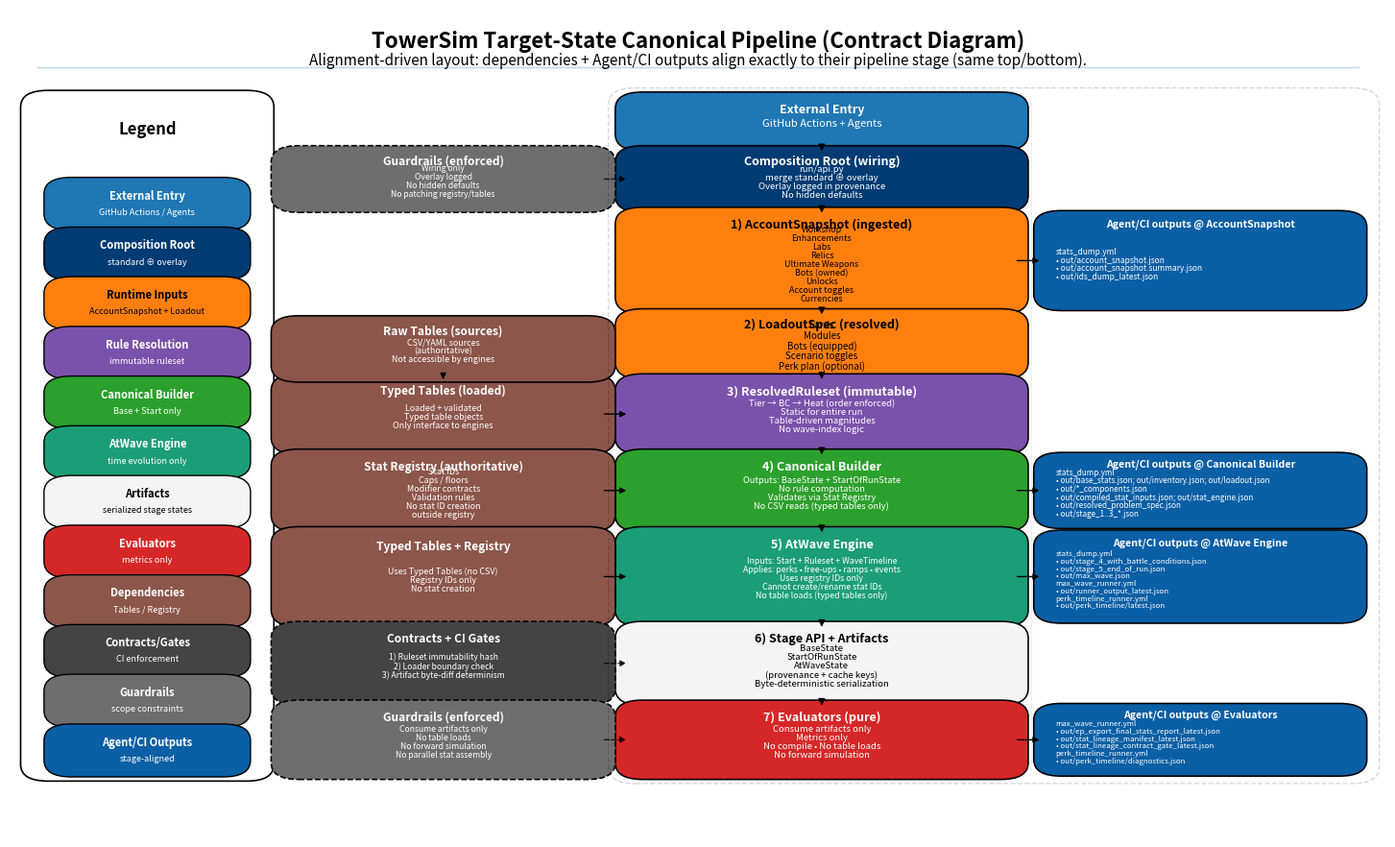

This chart was generated by the following Python code: (Note: this script raises an exception after producing the figure.)
#!/usr/bin/env python3
from __future__ import annotations

import argparse
import matplotlib.pyplot as plt
from matplotlib.patches import FancyBboxPatch, FancyArrowPatch
from matplotlib.lines import Line2D

def luminance(hex_color: str) -> float:
    hex_color = hex_color.lstrip("#")
    r = int(hex_color[0:2], 16) / 255.0
    g = int(hex_color[2:4], 16) / 255.0
    b = int(hex_color[4:6], 16) / 255.0
    return 0.2126*r + 0.7152*g + 0.0722*b

def text_color_for(bg_hex: str) -> str:
    if bg_hex == "none":
        return "black"
    return "white" if luminance(bg_hex) < 0.55 else "black"

def box(ax, x, y, w, h, heading, body, fill,
        fs_head=9.0, fs_body=6.8, head_y=0.86, body_y=0.44, lw=1.15,
        linesp=1.00, align="center", head_wrap=False, pad=0.010,
        ec="black", ls="-"):
    tc = text_color_for(fill)
    patch = FancyBboxPatch((x, y), w, h,
                           boxstyle=f"round,pad={pad},rounding_size=0.02",
                           linewidth=lw, edgecolor=ec,
                           facecolor=fill if fill != "none" else "none",
                           linestyle=ls)
    ax.add_patch(patch)
    ax.text(x + w/2, y + h*head_y, heading,
            ha="center", va="center",
            fontsize=fs_head, fontweight="bold",
            color=tc, wrap=head_wrap)
    if body:
        ha = "center" if align == "center" else "left"
        x_text = x + w/2 if align == "center" else x + 0.010
        ax.text(x_text, y + h*body_y, body,
                ha=ha, va="center",
                fontsize=fs_body, color=tc,
                wrap=True, linespacing=linesp)
    return (x, y, w, h, y + h/2)

def arrow(ax, x1, y1, x2, y2, lw=1.05, head=9, dashed=False, alpha=1.0):
    ax.add_patch(FancyArrowPatch((x1, y1), (x2, y2),
                                 arrowstyle="-|>",
                                 mutation_scale=head,
                                 linewidth=lw,
                                 color="black",
                                 linestyle="--" if dashed else "-",
                                 alpha=alpha))

COL = {
    "external": "#1F77B4",
    "composition": "#003B73",
    "runtime": "#FF7F0E",
    "rules": "#7B52AB",
    "builder": "#2CA02C",
    "atwave": "#1B9E77",
    "artifacts": "#F4F4F4",
    "eval": "#D62728",
    "infra": "#8C564B",
    "guard": "#6E6E6E",
    "contracts": "#444444",
    "agent": "#0B5FA5",
}

def main() -> int:
    ap = argparse.ArgumentParser()
    ap.add_argument("--out", default="out/contract_diagram_v35_draft/towersim_contract_diagram_v35_draft.png")
    args = ap.parse_args()

    fig, ax = plt.subplots(figsize=(18.5, 11.2))
    ax.set_xlim(0, 1); ax.set_ylim(0, 1); ax.axis("off")

    ax.text(0.5, 0.975, "TowerSim Target-State Canonical Pipeline (Contract Diagram)", ha="center", va="top",
            fontsize=16, fontweight="bold")
    ax.text(0.5, 0.948,
            "Alignment-driven layout: dependencies + Agent/CI outputs align exactly to their pipeline stage (same top/bottom).",
            ha="center", va="top", fontsize=11)
    ax.add_line(Line2D([0.02, 0.98], [0.93, 0.93], linewidth=1.0, alpha=0.3))

    legend_x, legend_w = 0.02, 0.16
    deps_x, deps_w     = 0.20, 0.23
    pipe_x, pipe_w     = 0.45, 0.28
    out_x, out_w       = 0.75, 0.23
    top, bottom = 0.89, 0.08

    legend_h = 0.81; legend_y = bottom
    ax.add_patch(FancyBboxPatch((legend_x, legend_y), legend_w, legend_h,
                                boxstyle="round,pad=0.012,rounding_size=0.02",
                                linewidth=1.2, edgecolor="black", facecolor="#FFFFFF"))
    ax.text(legend_x + legend_w/2, legend_y + legend_h - 0.035, "Legend", ha="center", va="center",
            fontsize=12, fontweight="bold")

    legend_items = [
        ("External Entry", "GitHub Actions / Agents", COL["external"]),
        ("Composition Root", "standard ⊕ overlay", COL["composition"]),
        ("Runtime Inputs", "AccountSnapshot + Loadout", COL["runtime"]),
        ("Rule Resolution", "immutable ruleset", COL["rules"]),
        ("Canonical Builder", "Base + Start only", COL["builder"]),
        ("AtWave Engine", "time evolution only", COL["atwave"]),
        ("Artifacts", "serialized stage states", COL["artifacts"]),
        ("Evaluators", "metrics only", COL["eval"]),
        ("Dependencies", "Tables / Registry", COL["infra"]),
        ("Contracts/Gates", "CI enforcement", COL["contracts"]),
        ("Guardrails", "scope constraints", COL["guard"]),
        ("Agent/CI Outputs", "stage-aligned", COL["agent"]),
    ]
    li_h = 0.050; li_gap = 0.010
    yy = legend_y + legend_h - 0.10
    for htxt, btxt, col in legend_items:
        box(ax, legend_x + 0.012, yy - li_h, legend_w - 0.024, li_h,
            htxt, btxt, col, fs_head=8.0, fs_body=6.5, head_y=0.70, body_y=0.30,
            lw=1.0, pad=0.007, linesp=1.0)
        yy -= li_h + li_gap

    gap = 0.020
    hmap = {"ext":0.074,"comp":0.088,"acct":0.158,"load":0.094,"rules":0.112,"build":0.116,"atwave":0.146,"art":0.118,"eval":0.110}
    total = sum(hmap.values()) + gap*8
    scale = min(1.0, (top-bottom)/total)
    for k in hmap: hmap[k] *= scale
    gap *= scale

    account_snapshot_body = "Workshop\nEnhancements\nLabs\nRelics\nUltimate Weapons\nBots (owned)\nUnlocks\nAccount toggles\nCurrencies"
    loadout_body = "Cards\nModules\nBots (equipped)\nScenario toggles\nPerk plan (optional)"
    ruleset_body = "Tier → BC → Heat (order enforced)\nStatic for entire run\nTable-driven magnitudes\nNo wave-index logic"
    builder_body = "Outputs: BaseState + StartOfRunState\nNo rule computation\nValidates via Stat Registry\nNo CSV reads (typed tables only)"
    atwave_body = "Inputs: Start + Ruleset + WaveTimeline\nApplies: perks • free-ups • ramps • events\nUses registry IDs only\nCannot create/rename stat IDs\nNo table loads (typed tables only)"
    artifacts_body = "BaseState\nStartOfRunState\nAtWaveState\n(provenance + cache keys)\nByte-deterministic serialization"
    eval_body = "Consume artifacts only\nMetrics only\nNo compile • No table loads\nNo forward simulation"

    pipeline = [
        ("External Entry", "GitHub Actions + Agents", COL["external"], hmap["ext"], dict(fs_body=8.0, head_y=0.78, body_y=0.44, linesp=1.03)),
        ("Composition Root (wiring)", "run/api.py\nmerge standard ⊕ overlay\nOverlay logged in provenance\nNo hidden defaults", COL["composition"], hmap["comp"], dict(fs_body=6.9, head_y=0.86, body_y=0.44, linesp=1.00)),
        ("1) AccountSnapshot (ingested)", account_snapshot_body, COL["runtime"], hmap["acct"], dict(fs_body=6.4, head_y=0.90, body_y=0.46, linesp=1.00)),
        ("2) LoadoutSpec (resolved)", loadout_body, COL["runtime"], hmap["load"], dict(fs_body=7.0, head_y=0.86, body_y=0.46, linesp=1.02)),
        ("3) ResolvedRuleset (immutable)", ruleset_body, COL["rules"], hmap["rules"], dict(fs_body=6.8, head_y=0.86, body_y=0.46, linesp=1.00)),
        ("4) Canonical Builder", builder_body, COL["builder"], hmap["build"], dict(fs_body=6.7, head_y=0.86, body_y=0.46, linesp=1.00)),
        ("5) AtWave Engine", atwave_body, COL["atwave"], hmap["atwave"], dict(fs_body=6.3, head_y=0.88, body_y=0.48, linesp=0.98)),
        ("6) Stage API + Artifacts", artifacts_body, COL["artifacts"], hmap["art"], dict(fs_body=6.9, head_y=0.86, body_y=0.46, linesp=1.00)),
        ("7) Evaluators (pure)", eval_body, COL["eval"], hmap["eval"], dict(fs_body=6.9, head_y=0.86, body_y=0.46, linesp=1.00)),
    ]

    pipe_pos = {}
    y = top
    for heading, body, col, hh, kw in pipeline:
        pipe_pos[heading] = box(ax, pipe_x, y - hh, pipe_w, hh, heading, body, col,
                                fs_head=9.0, fs_body=kw["fs_body"],
                                head_y=kw["head_y"], body_y=kw["body_y"],
                                linesp=kw["linesp"], pad=0.010)
        y -= hh + gap

    for a, b in zip([p[0] for p in pipeline[:-1]], [p[0] for p in pipeline[1:]]):
        xmid = pipe_x + pipe_w/2
        y1 = pipe_pos[a][1]
        y2 = pipe_pos[b][1] + pipe_pos[b][3]
        arrow(ax, xmid, y1, xmid, y2, lw=1.1, head=10)

    dep_defs = {
        "3) ResolvedRuleset (immutable)": ("Typed Tables (loaded)", "Loaded + validated\nTyped table objects\nOnly interface to engines", COL["infra"], False),
        "4) Canonical Builder": ("Stat Registry (authoritative)", "Stat IDs\nCaps / floors\nModifier contracts\nValidation rules\nNo stat ID creation\noutside registry", COL["infra"], False),
        "5) AtWave Engine": ("Typed Tables + Registry", "Uses Typed Tables (no CSV)\nRegistry IDs only\nNo stat creation", COL["infra"], False),
        "6) Stage API + Artifacts": ("Contracts + CI Gates", "1) Ruleset immutability hash\n2) Loader boundary check\n3) Artifact byte-diff determinism", COL["contracts"], True),
        "7) Evaluators (pure)": ("Guardrails (enforced)", "Consume artifacts only\nNo table loads\nNo forward simulation\nNo parallel stat assembly", COL["guard"], True),
        "Composition Root (wiring)": ("Guardrails (enforced)", "Wiring only\nOverlay logged\nNo hidden defaults\nNo patching registry/tables", COL["guard"], True),
    }

    for stage_key, (dtitle, dbody, dcol, dashed) in dep_defs.items():
        sx, sy, sw, sh, scy = pipe_pos[stage_key]
        box(ax, deps_x, sy, deps_w, sh, dtitle, dbody, dcol,
            fs_head=8.6, fs_body=6.2 if dcol != COL["infra"] else 6.4,
            head_y=0.86, body_y=0.46, linesp=1.00,
            pad=0.010, ls="--" if dashed else "-", ec="black")
        arrow(ax, deps_x + deps_w, scy, pipe_x, scy, lw=1.0, head=9, dashed=dashed, alpha=0.75 if dashed else 1.0)

    rules_y = pipe_pos["3) ResolvedRuleset (immutable)"][1]
    rules_h = pipe_pos["3) ResolvedRuleset (immutable)"][3]
    raw_sources = box(ax, deps_x, rules_y + rules_h + 0.010, deps_w, rules_h*0.78,
                      "Raw Tables (sources)",
                      "CSV/YAML sources\n(authoritative)\nNot accessible by engines",
                      COL["infra"],
                      fs_head=8.6, fs_body=6.4, head_y=0.86, body_y=0.46, pad=0.010)
    typed_center_x = deps_x + deps_w/2
    arrow(ax, typed_center_x, raw_sources[1], typed_center_x, rules_y + rules_h, lw=1.0, head=9)

    pipe_right = pipe_x + pipe_w
    def out_stage(stage_key, title, body, fs_body):
        sx, sy, sw, sh, scy = pipe_pos[stage_key]
        box(ax, out_x, sy, out_w, sh, title, body, COL["agent"],
            fs_head=7.6, fs_body=fs_body,
            head_y=0.90, body_y=0.46, linesp=0.95,
            align="left", head_wrap=True, pad=0.006)
        arrow(ax, pipe_right, scy, out_x, scy, lw=1.0, head=9)

    out_stage(
        "1) AccountSnapshot (ingested)",
        "Agent/CI outputs @ AccountSnapshot",
        "stats_dump.yml\n• out/account_snapshot.json\n• out/account_snapshot.summary.json\n• out/ids_dump_latest.json",
        fs_body=6.05
    )
    out_stage(
        "4) Canonical Builder",
        "Agent/CI outputs @ Canonical Builder",
        "stats_dump.yml\n• out/base_stats.json; out/inventory.json; out/loadout.json\n• out/*_components.json\n• out/compiled_stat_inputs.json; out/stat_engine.json\n• out/resolved_problem_spec.json\n• out/stage_1..3_*.json",
        fs_body=5.85
    )
    out_stage(
        "5) AtWave Engine",
        "Agent/CI outputs @ AtWave Engine",
        "stats_dump.yml\n• out/stage_4_with_battle_conditions.json\n• out/stage_5_end_of_run.json\n• out/max_wave.json\nmax_wave_runner.yml\n• out/runner_output_latest.json\nperk_timeline_runner.yml\n• out/perk_timeline/latest.json",
        fs_body=5.65
    )
    out_stage(
        "7) Evaluators (pure)",
        "Agent/CI outputs @ Evaluators",
        "max_wave_runner.yml\n• out/ep_export_final_stats_report_latest.json\n• out/stat_lineage_manifest_latest.json\n• out/stat_lineage_contract_gate_latest.json\nperk_timeline_runner.yml\n• out/perk_timeline/diagnostics.json",
        fs_body=5.65
    )

    ax.add_line(Line2D([out_x-0.008, out_x-0.008], [bottom, top], linewidth=0.8, alpha=0.10))

    scope_x = pipe_x - 0.01
    scope_w = (out_x + out_w) - scope_x + 0.01
    scope_y = bottom - 0.01
    scope_h = (top - bottom) + 0.02
    ax.add_patch(FancyBboxPatch((scope_x, scope_y), scope_w, scope_h,
                                boxstyle="round,pad=0.005,rounding_size=0.02",
                                linewidth=1.0, edgecolor="black", facecolor="none",
                                linestyle="--", alpha=0.16))

    plt.savefig(args.out, bbox_inches="tight")
    print(f"Wrote: {args.out}")
    return 0

if __name__ == "__main__":
    raise SystemExit(main())
